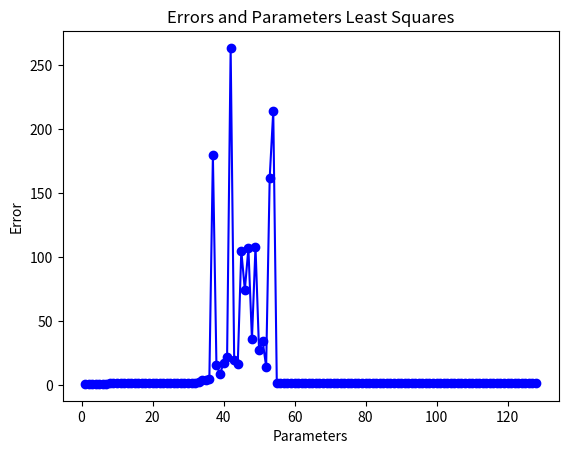

Python code for this plot:
from scipy.fft import dct
import numpy as np
import matplotlib.pyplot as plt

# generate input like so: x ~ N(0, 𝚺), 𝚺 = DCT * delta * DCT(T), y = 𝐱(𝑇) * 𝛃 + ϵ, ϵ ~ N(0, 0.25)

d = 128
DCT = dct(np.eye(d), axis=0, norm='ortho')

delta = np.zeros((d, d))
for j in range(d):
    delta[j, j] = 3 * (0.9 ** j)

Sigma = DCT @ delta @ DCT.T
sigma_eps = 0.25
beta_tide = np.array([0.2178] * 20 + [0.0218] * 108)
beta = DCT @ beta_tide


def generate_x(Sigma=Sigma, num_samples=1):
    L = np.linalg.cholesky(Sigma)
    dim = Sigma.shape[0]
    z = np.random.normal(size=(num_samples, dim))
    x = z @ L.T
    return x


def generate_epsilon(mean=0, variance=0.25):
    std_dev = np.sqrt(variance)
    scalar = np.random.normal(loc=mean, scale=std_dev)
    return scalar


data_size = 32
train_matrix = np.zeros((data_size, d))
sample_out = np.zeros((data_size, 1))

for i in range(data_size):
    vec = generate_x()
    train_matrix[i, :] = vec
    y = vec[0].T @ beta + generate_epsilon()
    sample_out[i, :] = y

print("rank of X is " + str(np.linalg.matrix_rank(train_matrix)))

test_size = 1000
test_matrix = np.zeros((test_size, d))

test_out = np.zeros((test_size, 1))

for i in range(test_size):
    vec = generate_x()
    test_matrix[i, :] = vec
    y = (vec[0].T @ beta) + generate_epsilon()
    test_out[i, :] = y

# create U
errors = []
params = []
for p in range(1, d + 1):
    U = np.zeros((d, p))
    for i in range(p):
        column = DCT[:, i]
        U[:, i] = column
    tetha = train_matrix @ U
    hasInv = np.linalg.det(tetha.T @ tetha) != 0
    if hasInv:
        alpha = np.linalg.inv(tetha.T @ tetha) @ tetha.T @ sample_out
    else:
        alpha = np.linalg.pinv(tetha.T @ tetha) @ tetha.T @ sample_out
    test_err = np.linalg.norm((alpha.T @ U.T @ test_matrix.T) - test_out) / test_size
    params.append(p)
    errors.append(test_err)

plt.plot(params, errors, marker='o', linestyle='-', color='b')

plt.title('Errors and Parameters Least Squares')
plt.xlabel('Parameters')
plt.ylabel('Error')
plt.show()
